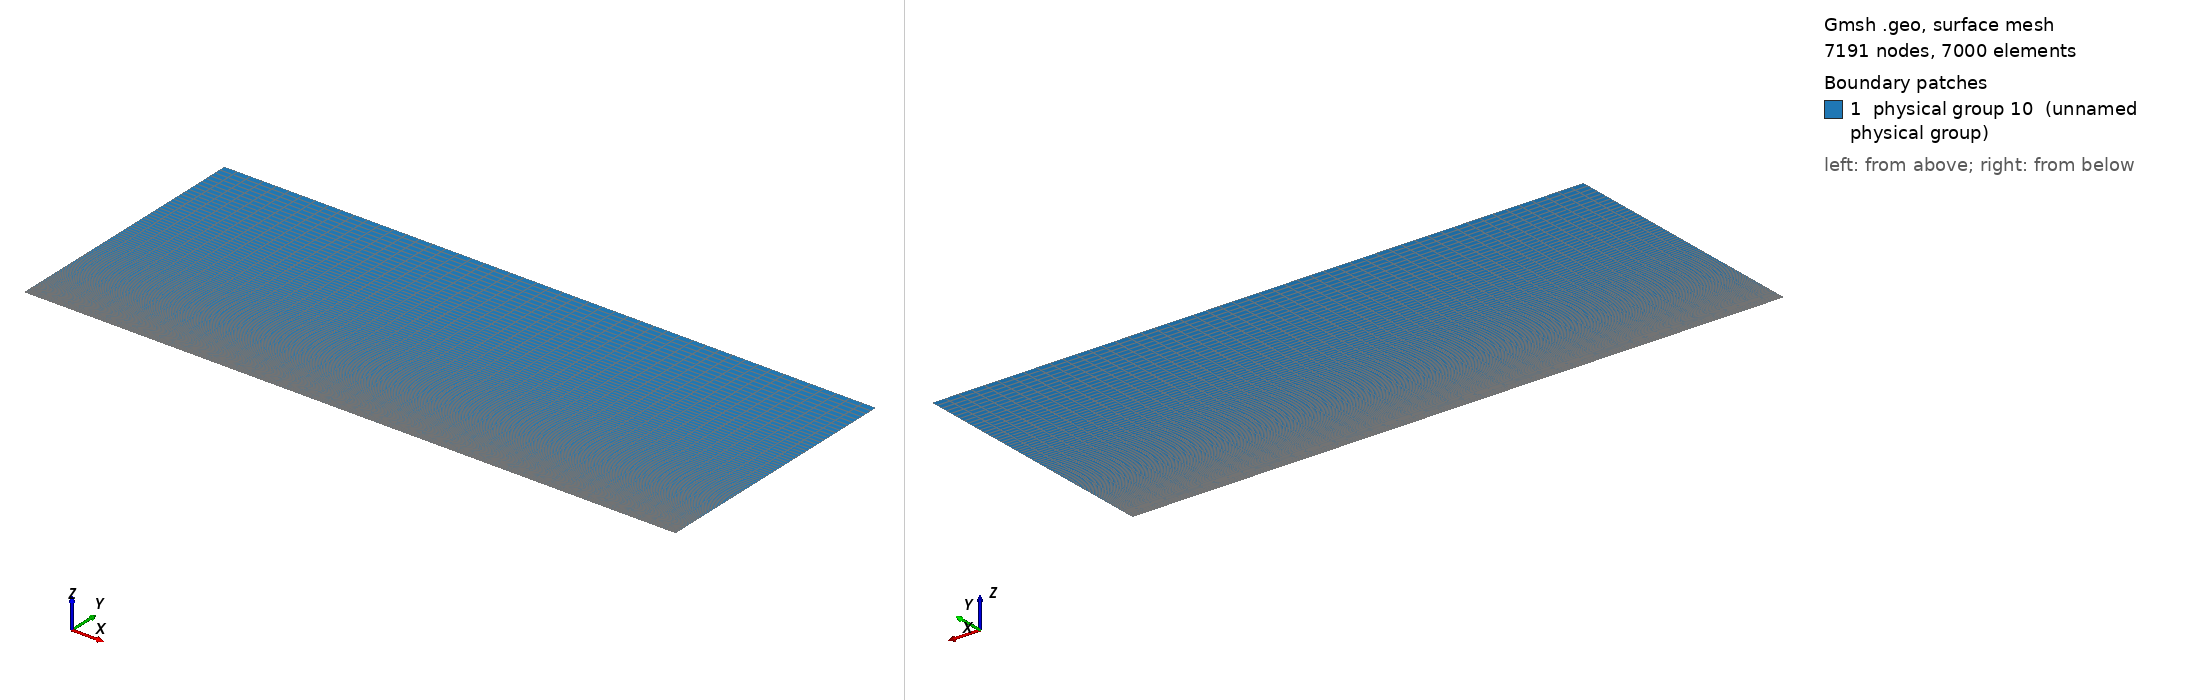

Gmsh geometry script, surface-meshed: 7191 nodes, 7000 surface elements. Boundary patches (legend numbers): 1 physical group 10 (unnamed physical group). Left view from above one corner, right view from below the opposite corner. Legend entries are the model's physical surfaces. The drawing asked Gmsh for element sizes between 1% and 20% of the model's largest extent; the script's own settings can give other sizes.

=== coucheLimiteReduit7.geo (drawn) ===
// Gmsh project created on Wed Apr 06 17:26:11 2016
nbx1 = 11; nbx2 = 41; nby = 141;
Lx1 = 0.05; Lx2 = 0.20; Ly = 0.1;

//Def geometrie
Point(1) = {0, 0, 0};
Point(2) = {Lx1+Lx2, 0, 0};
Point(3) = {Lx1+Lx2, Ly, 0};
Point(4) = {0, Ly, 0};
Point(5) = {Lx1, 0, 0};
Point(6) = {Lx1, Ly, 0};
Line(1) = {1,5};
Line(2) = {5,2};
Line(3) = {2,3};
Line(4) = {3,6};
Line(5) = {6,4};
Line(6) = {4,1};
Line(7) = {5,6};

Line Loop(8) = {6, 1, 7, 5};
Plane Surface(9) = {8};
Line Loop(10) = {7, -4, -3, -2};
Plane Surface(11) = {10};

//Maillage
Transfinite Line {1,5} = nbx1;
Transfinite Line {2,4} = nbx2;
Transfinite Line {-6,7,3} = nby Using Progression 1.024;
Transfinite Surface  {9,11};
Recombine Surface {9,11};

//Physical groups
Physical Line(1) = {6}; //Inj
Physical Line(2) = {3, 4, 5}; //Sortie (ou abs)
Physical Line(3) = {2}; //mur
Physical Line(4) = {1}; //Abs
surfaceFluide = 10;
Physical Surface(surfaceFluide) = {9, 11};
